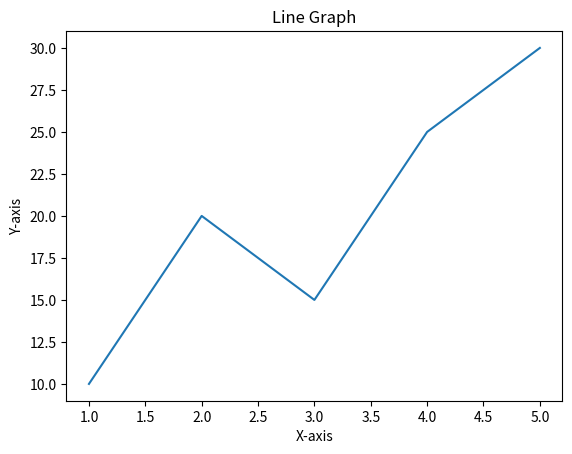
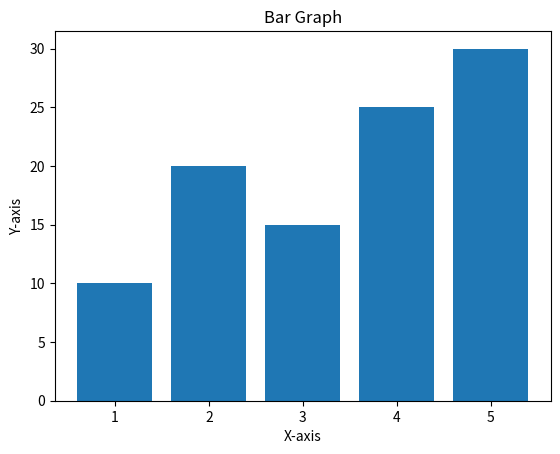
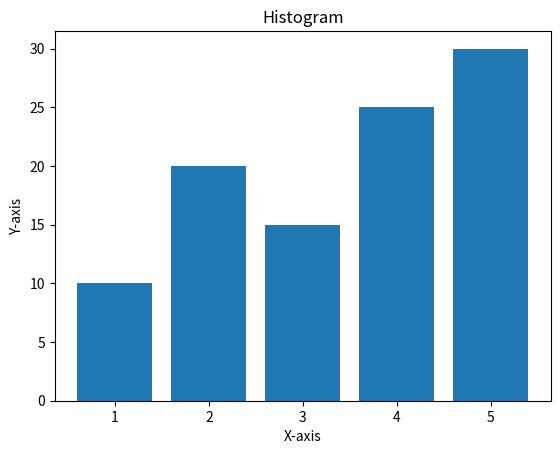
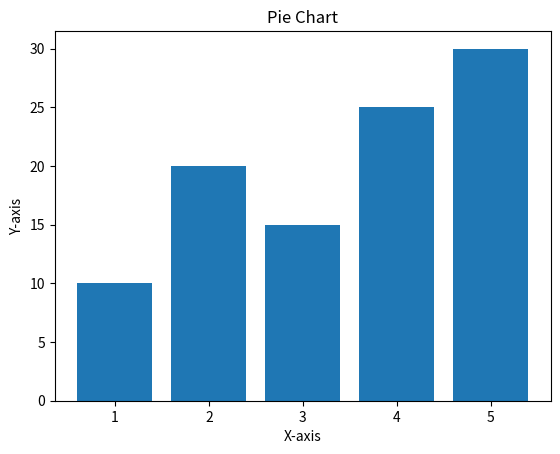
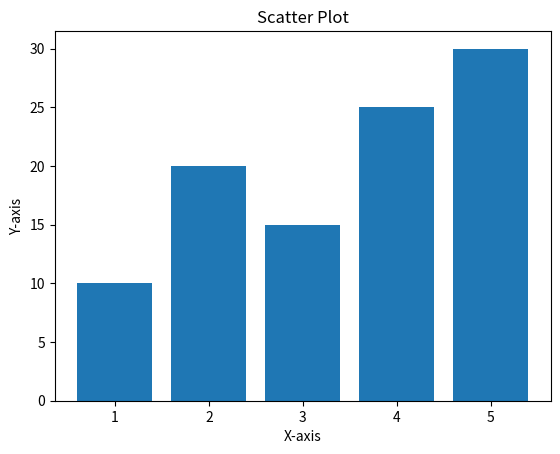

Python code for these plots, in order:
"""
Q30. Write a program using matplotlib to plot line and bar graphs.
"""

import matplotlib.pyplot as plt

# Sample data
x = [1, 2, 3, 4, 5]
y = [10, 20, 15, 25, 30]

# Line graph
#----------------------
plt.plot(x, y)
plt.title("Line Graph")
plt.xlabel("X-axis")
plt.ylabel("Y-axis")
plt.show()

# Bar graph
#-----------------------
plt.bar(x, y)
plt.title("Bar Graph")
plt.xlabel("X-axis")
plt.ylabel("Y-axis")
plt.show()


# also some types of graph used in python :--
#************************************************

# Histogram
plt.bar(x, y)
plt.title("Histogram")
plt.xlabel("X-axis")
plt.ylabel("Y-axis")
plt.show()

# Pie Chart
plt.bar(x, y)
plt.title("Pie Chart")
plt.xlabel("X-axis")
plt.ylabel("Y-axis")
plt.show()

# Scatter Plot
plt.bar(x, y)
plt.title("Scatter Plot")
plt.xlabel("X-axis")
plt.ylabel("Y-axis")
plt.show()
